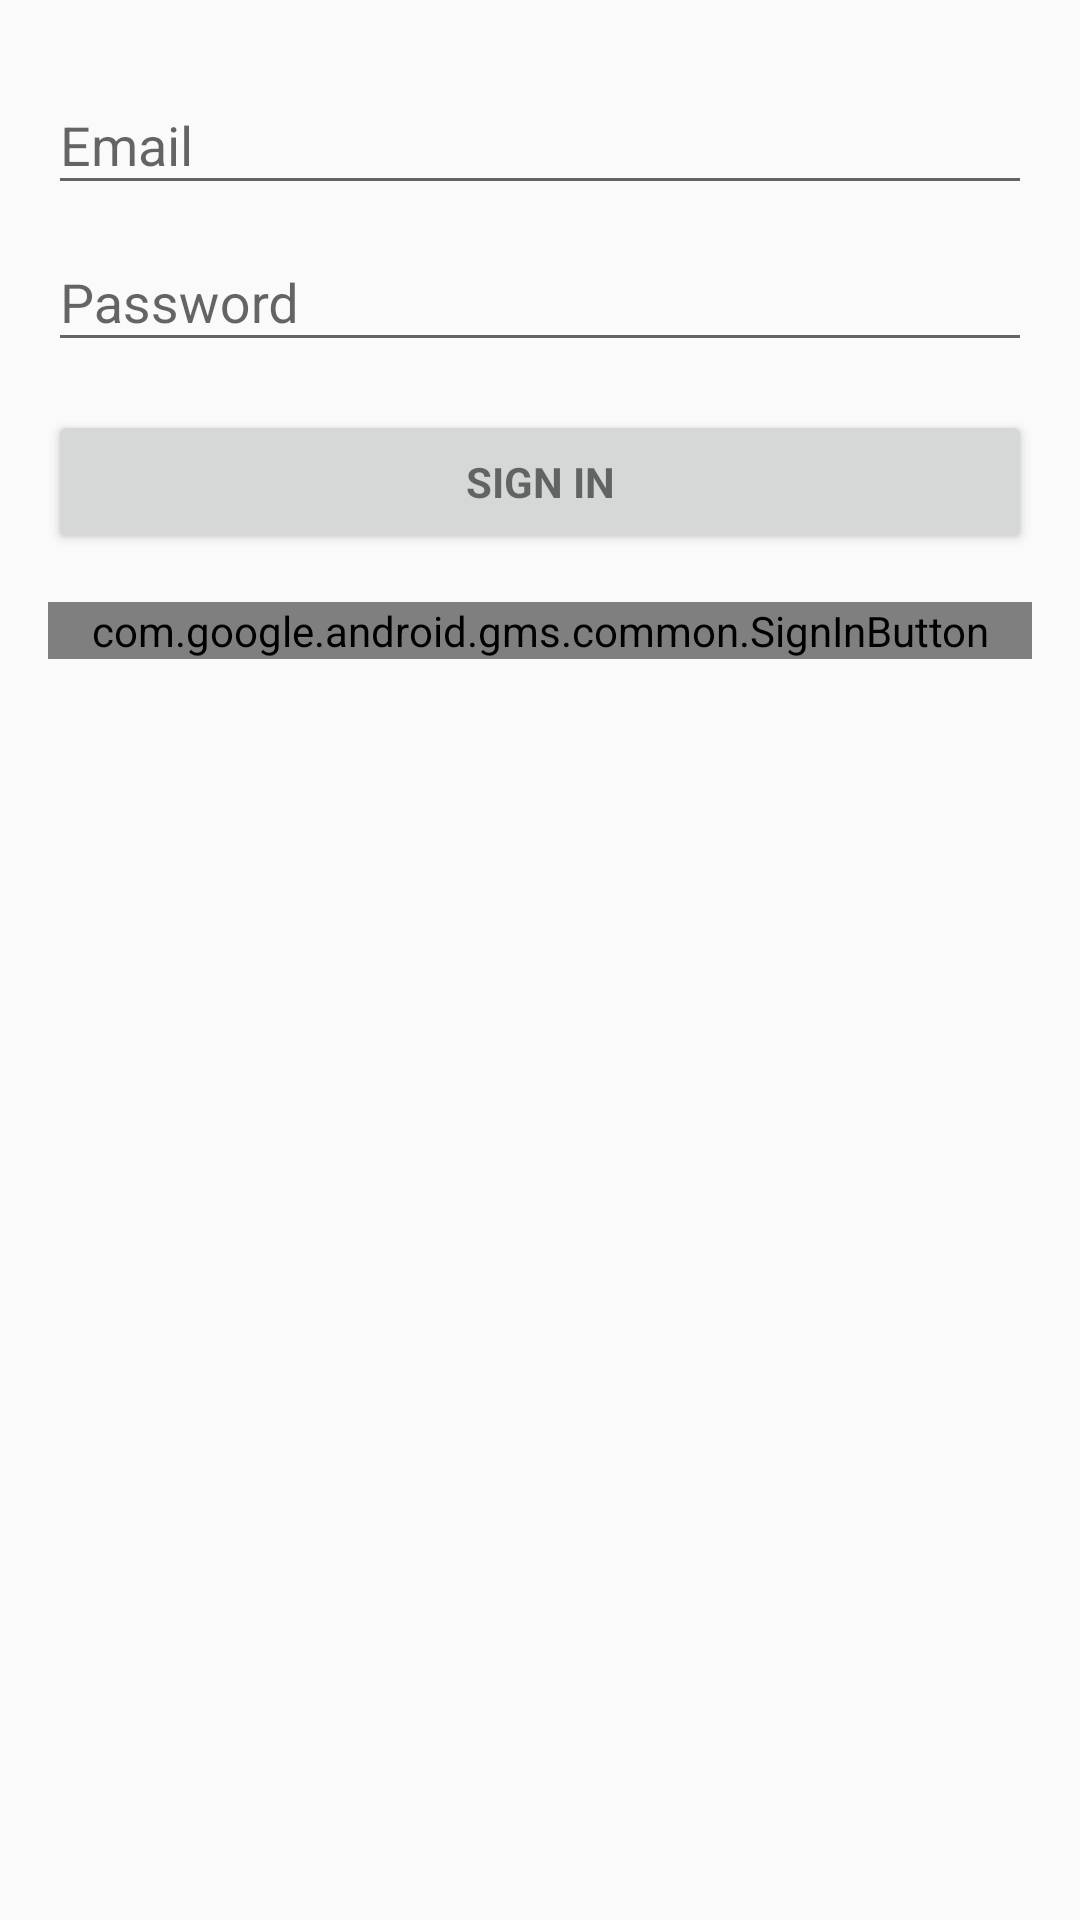

Reconstruct the res/layout file that produces this screen, plus the resources it refers to.
<!-- AndroidManifest.xml: application theme AppTheme -->
<!-- res/layout/activity_login.xml -->
<LinearLayout xmlns:android="http://schemas.android.com/apk/res/android"
    xmlns:tools="http://schemas.android.com/tools"
    android:layout_width="match_parent"
    android:layout_height="match_parent"
    android:gravity="center_horizontal"
    android:orientation="vertical"
    android:paddingBottom="@dimen/activity_vertical_margin"
    android:paddingLeft="@dimen/activity_horizontal_margin"
    android:paddingRight="@dimen/activity_horizontal_margin"
    android:paddingTop="@dimen/activity_vertical_margin"
    tools:context="com.example.todo.LoginActivity">

    
    <ProgressBar
        android:id="@+id/login_progress"
        style="?android:attr/progressBarStyleLarge"
        android:layout_width="wrap_content"
        android:layout_height="wrap_content"
        android:layout_marginBottom="8dp"
        android:visibility="gone" />

    <ScrollView
        android:id="@+id/login_form"
        android:layout_width="match_parent"
        android:layout_height="match_parent">

        <LinearLayout
            android:id="@+id/email_login_form"
            android:layout_width="match_parent"
            android:layout_height="wrap_content"
            android:orientation="vertical">

            <android.support.design.widget.TextInputLayout
                android:layout_width="match_parent"
                android:layout_height="wrap_content">

                <AutoCompleteTextView
                    android:id="@+id/email"
                    android:layout_width="match_parent"
                    android:layout_height="wrap_content"
                    android:hint="@string/prompt_email"
                    android:inputType="textEmailAddress"
                    android:maxLines="1"
                    android:singleLine="true" />

            </android.support.design.widget.TextInputLayout>

            <android.support.design.widget.TextInputLayout
                android:layout_width="match_parent"
                android:layout_height="wrap_content">

                <EditText
                    android:id="@+id/password"
                    android:layout_width="match_parent"
                    android:layout_height="wrap_content"
                    android:hint="@string/prompt_password"
                    android:imeActionId="@+id/login"
                    android:imeActionLabel="@string/action_sign_in_short"
                    android:imeOptions="actionUnspecified"
                    android:inputType="textPassword"
                    android:maxLines="1"
                    android:singleLine="true" />

            </android.support.design.widget.TextInputLayout>

            <Button
                android:id="@+id/email_sign_in_button"
                style="?android:textAppearanceSmall"
                android:layout_width="match_parent"
                android:layout_height="wrap_content"
                android:layout_marginTop="16dp"
                android:text="@string/action_sign_in"
                android:textStyle="bold" />

            <com.google.android.gms.common.SignInButton
                android:id="@+id/sign_in_button"
                android:layout_width="match_parent"
                android:layout_height="wrap_content"
                android:layout_marginTop="16dp"/>

        </LinearLayout>
    </ScrollView>
</LinearLayout>
<!-- resources referenced by this layout -->
<resources>
  <dimen name="activity_horizontal_margin">16dp</dimen>
  <dimen name="activity_vertical_margin">16dp</dimen>
  <string name="action_sign_in">Sign in</string>
  <string name="action_sign_in_short">Sign in</string>
  <string name="prompt_email">Email</string>
  <string name="prompt_password">Password</string>
  <style name="AppTheme" parent="Theme.AppCompat.Light.DarkActionBar">
          
          <item name="colorPrimary">@color/colorPrimary</item>
          <item name="colorPrimaryDark">@color/colorPrimaryDark</item>
          <item name="colorAccent">@color/colorAccent</item>
      </style>
  <color name="colorPrimary">#3F51B5</color>
  <color name="colorPrimaryDark">#303F9F</color>
  <color name="colorAccent">#FF4081</color>
</resources>
